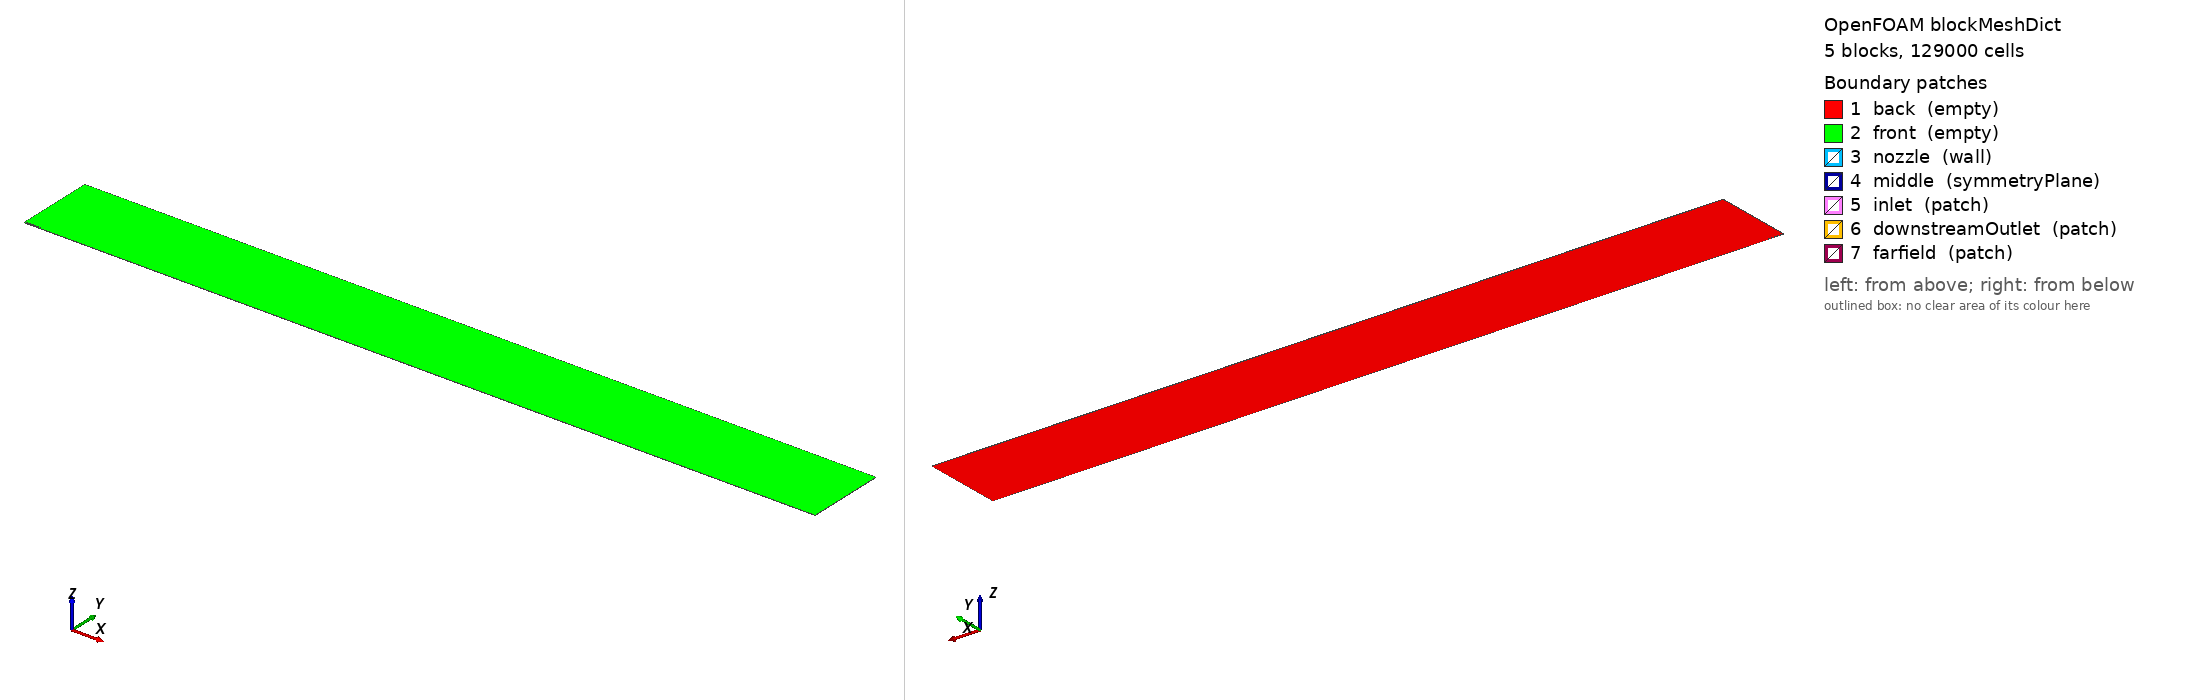

OpenFOAM case: the mesh blockMesh builds from blockMeshDict, 5 block(s), 129000 cells. Boundary patches (legend numbers): 1 back (empty), 2 front (empty), 3 nozzle (wall), 4 middle (symmetryPlane), 5 inlet (patch), 6 downstreamOutlet (patch), 7 farfield (patch). Left view from above one corner, right view from below the opposite corner. Boundary conditions: 4 field file(s) under 0/ or 0.orig/; 7 of 7 drawn patches have an entry in a shipped field file.

=== system/blockMeshDict ===
/*--------------------------------*- C++ -*----------------------------------*\
| =========                 |                                                 |
| \\      /  F ield         | OpenFOAM: The Open Source CFD Toolbox           |
|  \\    /   O peration     | Version:  2412                                  |
|   \\  /    A nd           | Web:      www.OpenFOAM.org                      |
|    \\/     M anipulation  |                                                 |
\*---------------------------------------------------------------------------*/
FoamFile
{
    version     2.0;
    format      ascii;
    class       dictionary;
    object      blockMeshDict;
}

// * * * * * * * * * * * * * * * * * * * * * * * * * * * * * * * * * * * * * //

scale 1;

// TODO: parametrize
lNozzle 10;
xmax    500;
ymax    50;

vertices
(
    // nozzle back
    (0 0 0)        // 0
    ($lNozzle 0 0)       // 1
    ($lNozzle 0.85 0)     // 2
    (0 0.85 0)        // 3
    (0 0 0.1)         // 4
    ($lNozzle 0 0.1)          // 5
    ($lNozzle 0.85 0.1)          // 6
    (0 0.85 0.1)          // 7

    // outlet downstream of the nozzle
    ($xmax 0 0)       // 8
    ($xmax 0.8 0)     // 9
    ($xmax 0 0.1)          // 10
    ($xmax 0.8 0.1)          // 11

    // downstream of the nozzle wall
    ($lNozzle 0.9 0)          // 12
    ($xmax 0.9 0)          // 13
    ($lNozzle 0.9 0.1)          // 14
    ($xmax 0.9 0.1)          // 15

    // outlet in the top right corner
    ($lNozzle $ymax 0)          // 16
    ($xmax $ymax 0)          // 17
    ($lNozzle $ymax 0.1)          // 18
    ($xmax $ymax 0.1)          // 19
    

    // outlet / nozzle wall at top left
    (0 0.9 0)          // 20
    (0 $ymax 0)          // 21
    (0 $ymax 0.1)          // 22
    (0 0.9 0.1)          // 23
);

blocks
(
    hex (0 1 2 3 4 5 6 7) (400 50 1) simpleGrading (0.25 0.4 1)      // block 0
    hex (1 8 9 2 5 10 11 6) (1000 50 1) simpleGrading (200 0.4 1)      // block 1
    hex (2 9 13 12 6 11 15 14) (1000 4 1) simpleGrading (200 1 1)      // block 2
    hex (12 13 17 16 14 15 19 18) (1000 50 1) simpleGrading (200 300 1)      // block 3
    hex (20 12 16 21 23 14 18 22) (100 50 1) simpleGrading (0.035 300 1)      // block 4
);

edges
(	
    arc 3 2 (5 0.5 0)
    arc 7 6 (5 0.5 0.1)
);

boundary
(
	back
	{
		type empty;
		faces
		(
            (0 1 2 3)
            (1 8 9 2)
            (2 9 13 12)
            (12 13 17 16)
            (20 12 16 21)
		);
	}

	front
	{
		type empty;
		faces
		(
            (4 5 6 7)
            (5 10 11 6)
            (6 11 15 14)
            (14 15 19 18)
            (22 14 18 23)
		);
	}

	nozzle
	{
		type wall;
		faces
		(
            (3 2 6 7)
            (2 12 14 6)
            (20 12 14 23)
		);
	}

    middle
    {
        type symmetryPlane;
        faces
        (
            (0 1 5 4)
            (1 8 10 5)
        );
    }

	inlet
	{
		type patch;
		faces
		(
            (0 3 4 7)
		);
	}

	downstreamOutlet
	{
		type patch;
		faces
		(
            (8 9 11 10)
            (9 13 15 11)
            (13 17 19 15)
		);
	}

	farfield
	{
		type patch;
		faces
		(
            (16 17 19 18)
            (21 16 18 22)
            (20 21 23 22)
		);
	}
);


mergePatchPairs
(
);


// * * * * * * * * * * * * * * * * * * * * * * * * * * * * * * * * * * * * * //


=== system/controlDict ===
/*--------------------------------*- C++ -*----------------------------------*\
| =========                 |                                                 |
| \\      /  F ield         | OpenFOAM: The Open Source CFD Toolbox           |
|  \\    /   O peration     | Version:  v2412                                 |
|   \\  /    A nd           | Website:  www.openfoam.com                      |
|    \\/     M anipulation  |                                                 |
\*---------------------------------------------------------------------------*/
FoamFile
{
    version     2.0;
    format      ascii;
    class       dictionary;
    object      controlDict;
}
// * * * * * * * * * * * * * * * * * * * * * * * * * * * * * * * * * * * * * //

application     rhoCentralFoam;

startFrom       latestTime;

startTime       0;

stopAt          endTime;

endTime         4.5;

deltaT          1e-6;

writeControl    adjustable;

writeInterval   1e-2;

purgeWrite      0;

writeFormat     binary;

writePrecision   8;

writeCompression off;

timeFormat      general;

timePrecision   6;

adjustTimeStep  yes;

runTimeModifiable true;

maxCo           0.5;

functions
{

    Mach
    {
        type            MachNo;
        libs            (fieldFunctionObjects);
        field           U;
        log             true;
        executeControl  writeTime;
        executeInterval 1;
        writeControl    writeTime;
        writeInterval   1;
    }
   
    solverInfo
    {
        type            solverInfo;
        libs            ("libutilityFunctionObjects.so");
        fields          (U p T);
        writeResidualFields no;
        executeControl  timeStep;
        executeInterval 1;
        writeControl    timeStep;
        writeInterval   1;
    }

    // monitor the convergence
    fieldAverage
        {
            type             fieldAverage;
            libs             (fieldFunctionObjects);
            executeControl   timeStep;
            executeInterval  1;
            writeControl     writeTime;
            writeInterval    1;
            timeStart        0;

            fields
            (
                U
                {
                    mean        on;
                    prime2Mean  off;
                    base        time;
                }
            );
        }

    sample_lines
    {
        type             sets;
        libs             (sampling);
        executeControl   writeTime;
        executeInterval  1;
        writeControl     writeTime;
        writeInterval    1;
        timeStart        0;
        setFormat        csv;
        fields          (p U rho T Ma);
        sets
        {
            centerline
            {
                type face;
                axis x;
                start (0 0.5 0.05);
                end (500 0.5 0.05);
            }
        }
    }
}

// ************************************************************************* //


=== 0.orig/T ===
/*--------------------------------*- C++ -*----------------------------------*\
| =========                 |                                                 |
| \\      /  F ield         | OpenFOAM: The Open Source CFD Toolbox           |
|  \\    /   O peration     | Version:  v2412                                 |
|   \\  /    A nd           | Website:  www.openfoam.com                      |
|    \\/     M anipulation  |                                                 |
\*---------------------------------------------------------------------------*/
FoamFile
{
    version     2.0;
    format      ascii;
    class       volScalarField;
    object      T;
}
// * * * * * * * * * * * * * * * * * * * * * * * * * * * * * * * * * * * * * //

Tinlet          300;

dimensions      [0 0 0 1 0 0 0];

internalField   uniform $Tinlet;

boundaryField
{
inlet
    {
        type            totalTemperature;
        T0              $internalField;
        gamma           1.4;
        value           $internalField;
    }

    downstreamOutlet
    {
        type            inletOutlet;
        inletValue      $internalField;
        value           $internalField;
    }

    farfield
    {
        type            inletOutlet;
        inletValue      $internalField;
        value           $internalField;
    }

    nozzle
    {
        type            zeroGradient;
    }

    middle
    {
        type            symmetryPlane;
    }

    front
    {
        type            empty;
    }

    back
    {
        type            empty;
    }
}

// ************************************************************************* //


=== 0.orig/U ===
/*--------------------------------*- C++ -*----------------------------------*\
| =========                 |                                                 |
| \\      /  F ield         | OpenFOAM: The Open Source CFD Toolbox           |
|  \\    /   O peration     | Version:  v2412                                 |
|   \\  /    A nd           | Website:  www.openfoam.com                      |
|    \\/     M anipulation  |                                                 |
\*---------------------------------------------------------------------------*/
FoamFile
{
    version     2.0;
    format      ascii;
    class       volVectorField;
    object      U;
}
// * * * * * * * * * * * * * * * * * * * * * * * * * * * * * * * * * * * * * //

dimensions      [0 1 -1 0 0 0 0];

internalField   uniform (0 0 0);

boundaryField
{
    inlet
    {
        type            pressureInletOutletVelocity;
        value           $internalField;
    }

    downstreamOutlet
    {
        type            pressureInletOutletVelocity;
        value           $internalField;
        // type            zeroGradient;
    }

    farfield
    {
        type            pressureInletOutletVelocity;
        value           $internalField;
    }

    nozzle
    {
        type            slip;
    }

    middle
    {
        type            symmetryPlane;
    }

    front
    {
        type            empty;
    }

    back
    {
        type            empty;
    }
}

// ************************************************************************* //


=== 0.orig/alphat ===
/*--------------------------------*- C++ -*----------------------------------*\
| =========                 |                                                 |
| \\      /  F ield         | OpenFOAM: The Open Source CFD Toolbox           |
|  \\    /   O peration     | Version:  v2412                                 |
|   \\  /    A nd           | Website:  www.openfoam.com                      |
|    \\/     M anipulation  |                                                 |
\*---------------------------------------------------------------------------*/
FoamFile
{
    version     2.0;
    format      ascii;
    class       volScalarField;
    object      alphat;
}
// * * * * * * * * * * * * * * * * * * * * * * * * * * * * * * * * * * * * * //

dimensions      [1 -1 -1 0 0 0 0];

internalField   uniform 0;

boundaryField
{
    inlet
    {
        type            calculated;
        value           uniform 0;
    }

    downstreamOutlet
    {
        type            calculated;
        value           uniform 0;
    }

    farfield
    {
        type            calculated;
        value           uniform 0;
    }

    middle
    {
        type            symmetryPlane;
    }

    nozzle
    {
        type            compressible::alphatWallFunction;
        value           uniform 0;
    }

    front
    {
        type            empty;
    }

    back
    {
        type            empty;
    }
}

// ************************************************************************* //


=== 0.orig/p ===
/*--------------------------------*- C++ -*----------------------------------*\
| =========                 |                                                 |
| \\      /  F ield         | OpenFOAM: The Open Source CFD Toolbox           |
|  \\    /   O peration     | Version:  v2412                                 |
|   \\  /    A nd           | Website:  www.openfoam.com                      |
|    \\/     M anipulation  |                                                 |
\*---------------------------------------------------------------------------*/
FoamFile
{
    version     2.0;
    format      ascii;
    class       volScalarField;
    object      p;
}
// * * * * * * * * * * * * * * * * * * * * * * * * * * * * * * * * * * * * * //

pIn             1.0e5;      // pressure in nozzle inlet
pOutHigh        8.0e4;      // pressure at outlet for the initial transient -> shock remains in nozzle
pOutOpt         1.5e4;      // pressure at outlet for reaching ideal expansion
pOutLow         1.0e3;      // pressure at outlet for max. under-expansion

dimensions      [1 -1 -2 0 0 0 0];

internalField   uniform $pOutHigh;

boundaryField
{
    inlet
    {
        type            totalPressure;
        p0              uniform $pIn;
        gamma           1.4;
        value           uniform $pIn;
    }

    downstreamOutlet
    {
        type uniformFixedValue;

        uniformValue table
        (
            (0.00 $pOutHigh)
            (0.50 $pOutHigh)
            (1.80 $pOutOpt)
            (2.00 $pOutOpt)
            (4.25 $pOutLow)
            (4.50 $pOutLow)
        );
    }

    farfield
    {
        type uniformFixedValue;

        uniformValue table
        (
            (0.00 $pOutHigh)
            (0.50 $pOutHigh)
            (1.80 $pOutOpt)
            (2.00 $pOutOpt)
            (4.25 $pOutLow)
            (4.50 $pOutLow)
        );
    }

    nozzle
    {
        type            zeroGradient;
    }

    middle
    {
        type            symmetryPlane;
    }

    front
    {
        type            empty;
    }

    back
    {
        type            empty;
    }
}

// ************************************************************************* //
